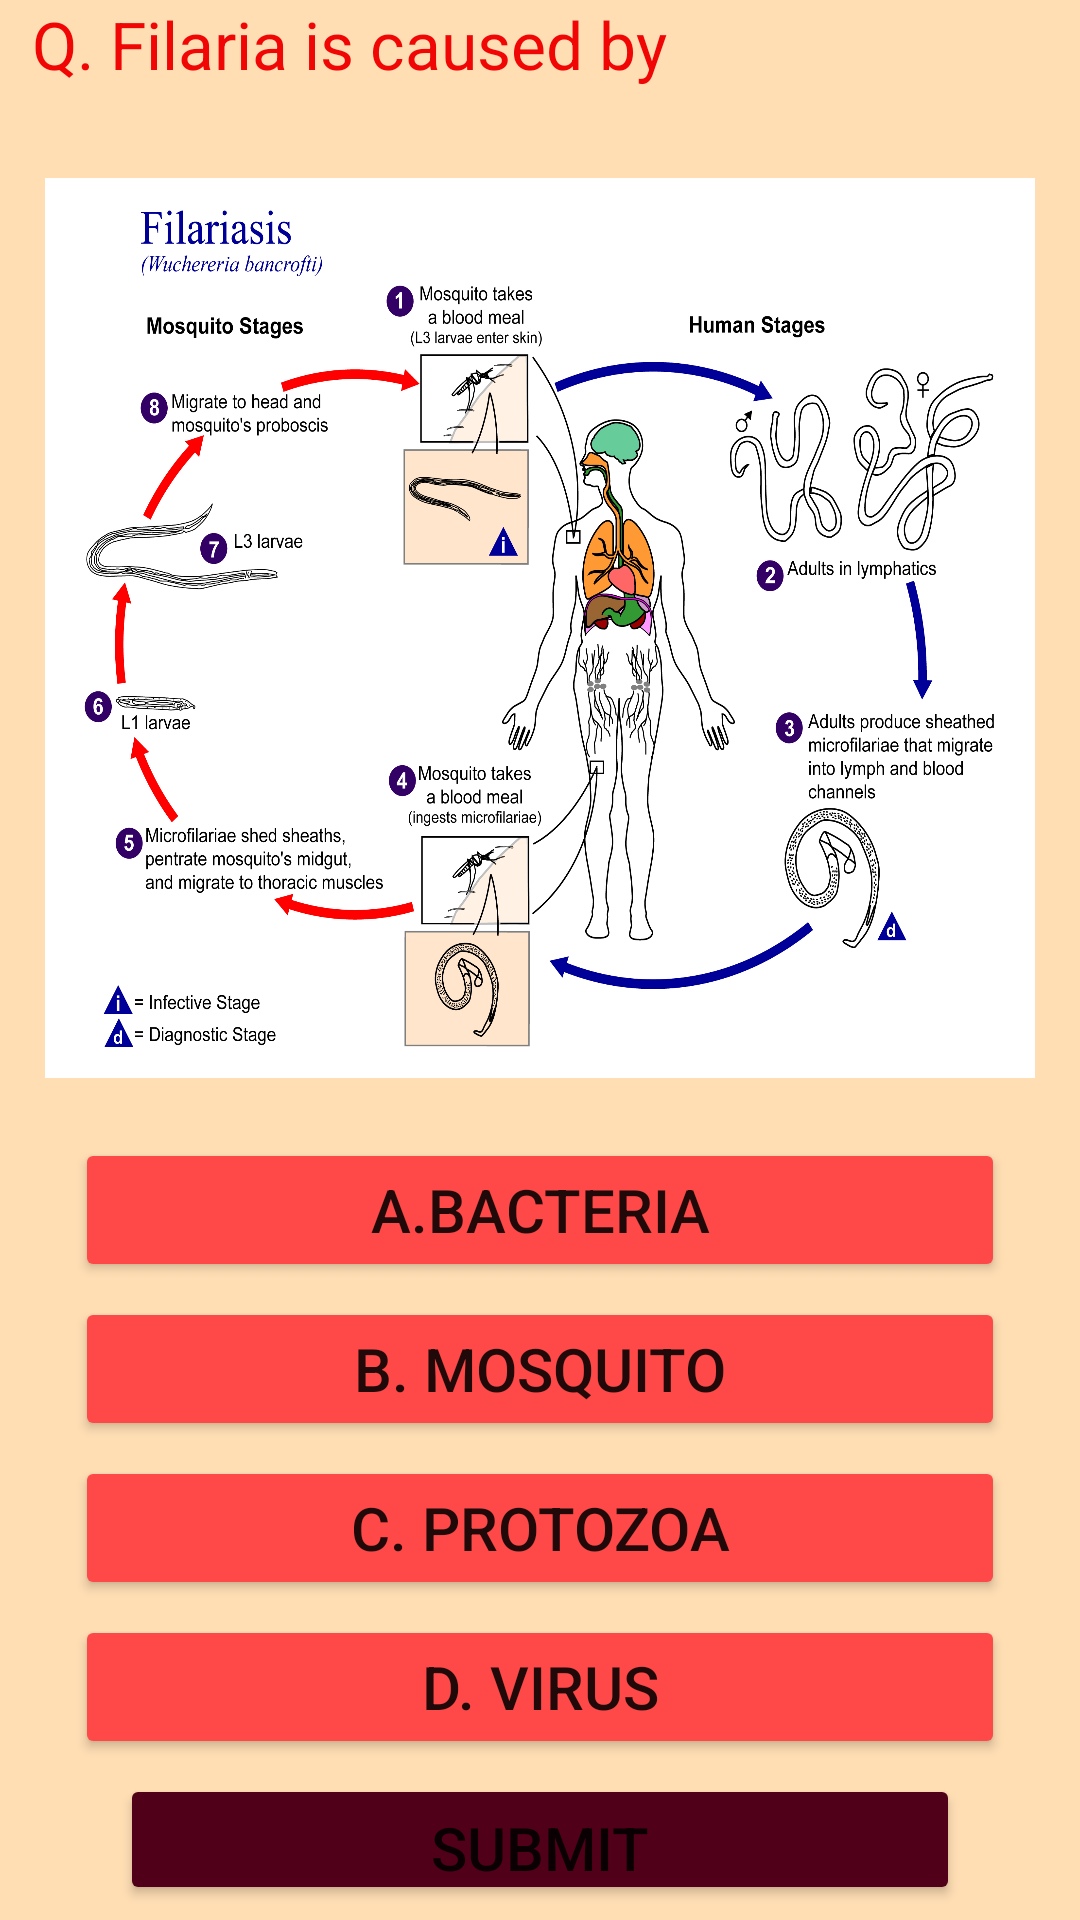

Layout XML and referenced resources for this Android screen:
<!-- AndroidManifest.xml: application theme Theme.TestYourKnowledge -->
<!-- res/layout/activity_main6.xml -->
<?xml version="1.0" encoding="utf-8"?>
<LinearLayout xmlns:android="http://schemas.android.com/apk/res/android"
    xmlns:app="http://schemas.android.com/apk/res-auto"
    xmlns:tools="http://schemas.android.com/tools"
    android:layout_width="match_parent"
    android:layout_height="match_parent"
    android:orientation="vertical"
    android:gravity="center"
    android:background="#FFDEB4"
    tools:context=".MainActivity2">


    <TextView
        android:layout_width="match_parent"
        android:layout_height="wrap_content"
        android:text="  Q. Filaria is caused by "
        android:textColor="#F10606"
        android:textSize="22sp" />

    <ImageView
        android:layout_marginTop="30dp"
        android:layout_width="match_parent"
        android:layout_height="300dp"
        android:background="@drawable/img_4"
        android:layout_marginLeft="15dp"
        android:layout_marginRight="15dp"
        />


    <Button
        android:id="@+id/OptionA"
        android:layout_width="match_parent"
        android:layout_height="wrap_content"
        android:layout_marginLeft="25dp"
        android:layout_marginTop="20dp"
        android:layout_marginRight="25dp"
        android:layout_marginBottom="5dp"
        android:backgroundTint="#FF4949"
        android:padding="7dp"
        android:text=" A.Bacteria "
        android:textSize="20sp"
        app:cornerRadius="10dp" />

    <Button
        android:id="@+id/OptionB"
        android:layout_width="match_parent"
        android:layout_height="wrap_content"
        android:layout_marginLeft="25dp"
        android:layout_marginRight="25dp"
        android:layout_marginBottom="5dp"
        android:backgroundTint="#FF4949"
        android:padding="7dp"
        android:text=" B. Mosquito "
        android:textSize="20sp"
        app:cornerRadius="10dp" />

    <Button
        android:id="@+id/OptionC"
        android:layout_width="match_parent"
        android:layout_height="wrap_content"
        android:layout_marginLeft="25dp"
        android:layout_marginRight="25dp"
        android:layout_marginBottom="5dp"
        android:backgroundTint="#FF4949"
        android:padding="7dp"
        android:text=" C. Protozoa "
        android:textSize="20sp"
        app:cornerRadius="10dp" />

    <Button
        android:id="@+id/OptionD"
        android:layout_width="match_parent"
        android:layout_height="wrap_content"
        android:layout_marginLeft="25dp"
        android:layout_marginRight="25dp"
        android:layout_marginBottom="5dp"
        android:backgroundTint="#FF4949"
        android:padding="7dp"
        android:text=" D. Virus "
        android:textSize="20sp"
        app:cornerRadius="10dp" />

    <Button
        android:id="@+id/Next"
        android:layout_width="match_parent"
        android:layout_height="wrap_content"
        android:layout_marginLeft="40dp"
        android:layout_marginRight="40dp"
        android:layout_marginBottom="5dp"
        android:backgroundTint="#510019"
        android:padding="11dp"
        android:text="SUBMIT"
        android:textSize="20sp"
        app:cornerRadius="10dp" />

</LinearLayout>
<!-- resources referenced by this layout -->
<resources>
  <!-- drawable img_4: png bitmap (drawable-v24, 406373 bytes) -->
  <style name="Theme.TestYourKnowledge" parent="Theme.MaterialComponents.DayNight.NoActionBar">
          
          <item name="colorPrimary">@color/purple_500</item>
          <item name="colorPrimaryVariant">@color/purple_700</item>
          <item name="colorOnPrimary">@color/white</item>
          
          <item name="colorSecondary">@color/teal_200</item>
          <item name="colorSecondaryVariant">@color/teal_700</item>
          <item name="colorOnSecondary">@color/black</item>
          
          <item name="android:statusBarColor" tools:targetApi="l">?attr/colorPrimaryVariant</item>
          
      </style>
  <color name="purple_500">#FF6200EE</color>
  <color name="purple_700">#FF3700B3</color>
  <color name="white">#FFFFFFFF</color>
  <color name="teal_200">#FF03DAC5</color>
  <color name="teal_700">#FF018786</color>
  <color name="black">#FF000000</color>
</resources>
